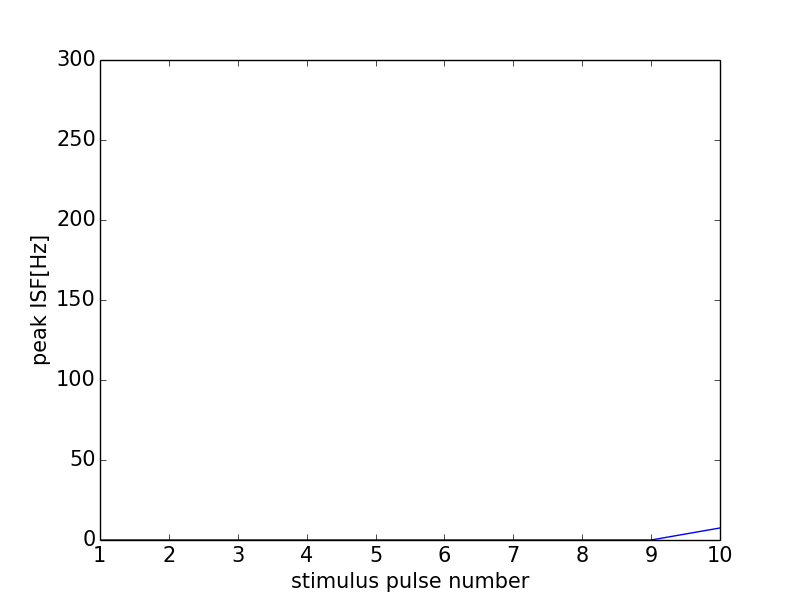

Source data for this figure (header and first rows):
0, 0.0
0, 0
1, 0
2, 0
3, 0
4, 0
5, 0
6, 0
7, 0
8, 0
9, 0
10, 7.516
11, 0
